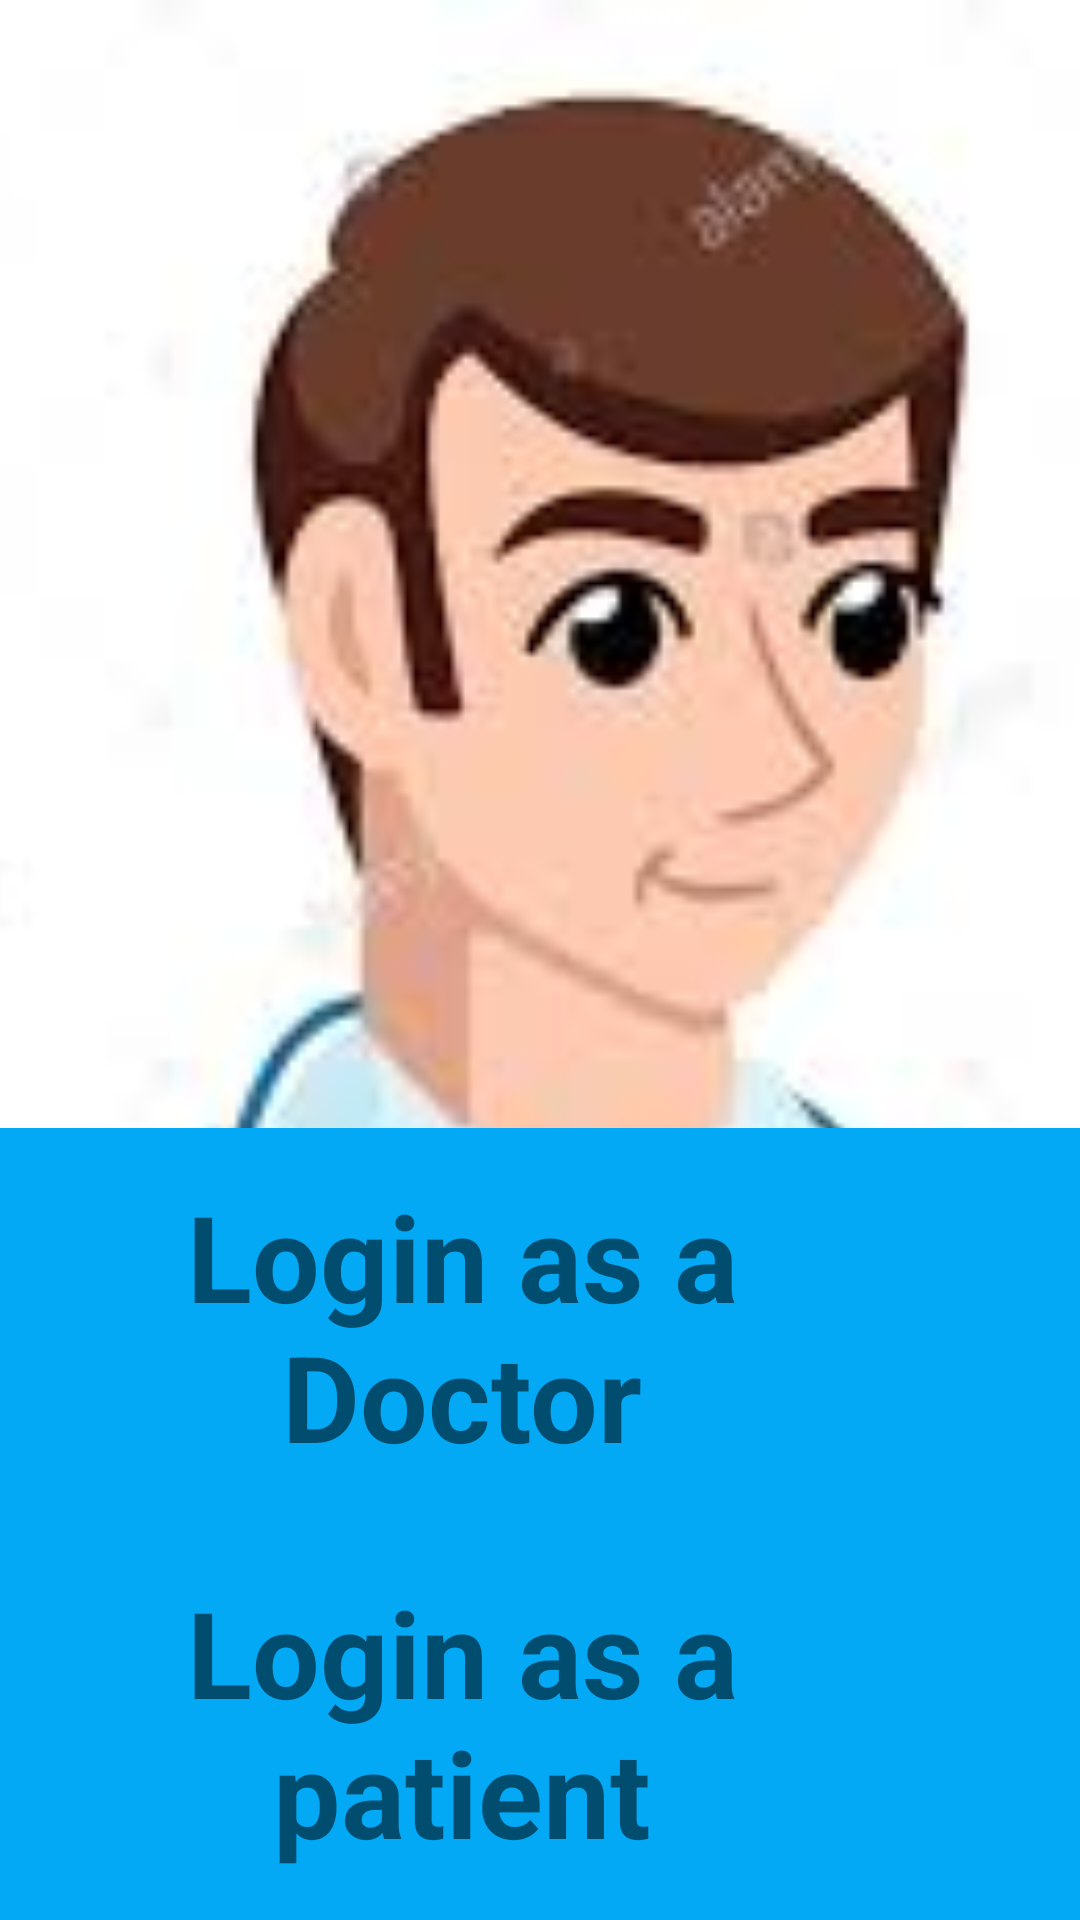

Android layout source for this screen:
<!-- AndroidManifest.xml: application theme AppTheme -->
<!-- res/layout/activity_main.xml -->
<?xml version="1.0" encoding="utf-8"?>

<RelativeLayout
    xmlns:android="http://schemas.android.com/apk/res/android"
    xmlns:tools="http://schemas.android.com/tools"
    android:layout_width="match_parent"
    android:layout_height="match_parent"
    >
    <ImageView
        android:src="@drawable/front_icon"
        android:layout_width="match_parent"
        android:layout_height="match_parent"
        android:scaleType="centerCrop"/>
    <LinearLayout
        android:id="@+id/doctor_login"
        android:layout_width="match_parent"
        android:layout_height="wrap_content"
        android:orientation="horizontal"
        android:layout_above="@id/patient_login">
        <TextView
            android:layout_width="0dp"
            android:layout_height="wrap_content"
            android:text="Login as a Doctor"
            android:padding="16dp"
            android:textSize="40sp"
            android:background="#03A9F4"
            android:textStyle="bold"
            android:gravity="center"
            android:layout_weight="6"/>

        <ImageView
            android:layout_width="0dp"
            android:layout_height="match_parent"
            android:layout_weight="1"
            android:background="#03A9F4"
            android:src="@drawable/login_icon" />
    </LinearLayout>

    <LinearLayout
        android:id="@+id/patient_login"
        android:layout_width="match_parent"
        android:layout_height="wrap_content"
        android:orientation="horizontal"
        android:layout_alignParentBottom="true">
        <TextView
            android:layout_width="0dp"
            android:layout_height="wrap_content"
            android:text="Login as a patient"
            android:padding="16dp"
            android:textSize="40sp"
            android:background="#03A9F4"
            android:textStyle="bold"
            android:gravity="center"
            android:layout_weight="6"/>
        <ImageView
            android:layout_width="0dp"
            android:layout_height="match_parent"
            android:src="@drawable/login_icon"
            android:background="#03A9F4"
            android:layout_weight="1"/>
    </LinearLayout>


</RelativeLayout>
<!-- resources referenced by this layout -->
<resources>
  <!-- drawable front_icon: jpg bitmap (drawable, 6371 bytes) -->
  <style name="AppTheme" parent="Theme.AppCompat.Light.DarkActionBar">
          
          <item name="colorPrimary">@color/colorPrimary</item>
          <item name="colorPrimaryDark">@color/colorPrimaryDark</item>
          <item name="colorAccent">@color/colorAccent</item>
          <item name="android:colorButtonNormal">@drawable/button_selector</item>
  
          <item name="colorButtonNormal">@drawable/button_selector</item>
  
          <item name="android:buttonStyle">@style/FriendlyButtonStyle</item>
      </style>
  <style parent="Widget.AppCompat.Button" name="FriendlyButtonStyle">
  
      <item name="android:textColor">@color/colorTitle</item>
  
  </style>
  <!-- not gathered from this repository: default colours our renderer supplied (Android Studio template values) -->
  <color name="colorPrimary">#FF6200EE</color>
  <color name="colorPrimaryDark">#FF3700B3</color>
  <color name="colorAccent">#FF03DAC5</color>
</resources>
